Dataset: data (GitHub, wisdomtooth546/Project_Audio). Classes: blues, classical, country, disco, hip-hop, jazz, metal, pop, reggae, rock.

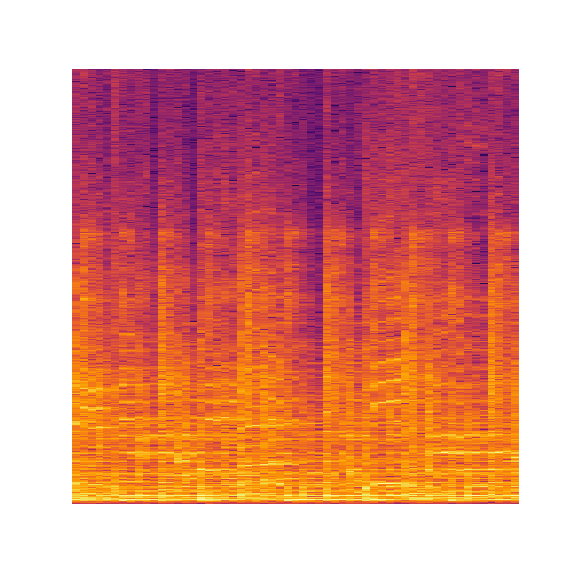
Label: rock

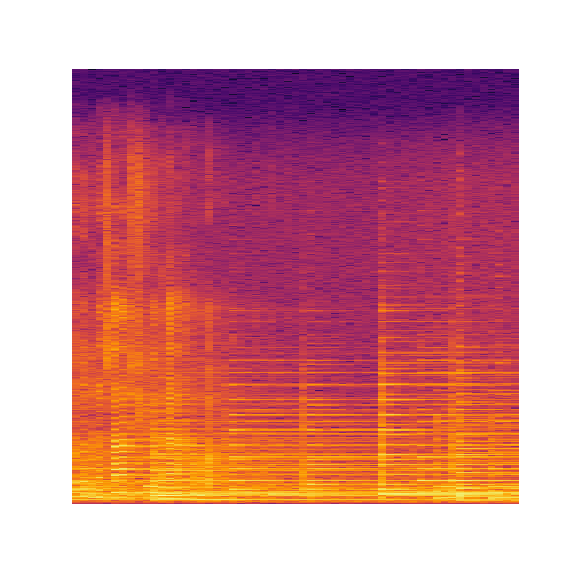
Label: country

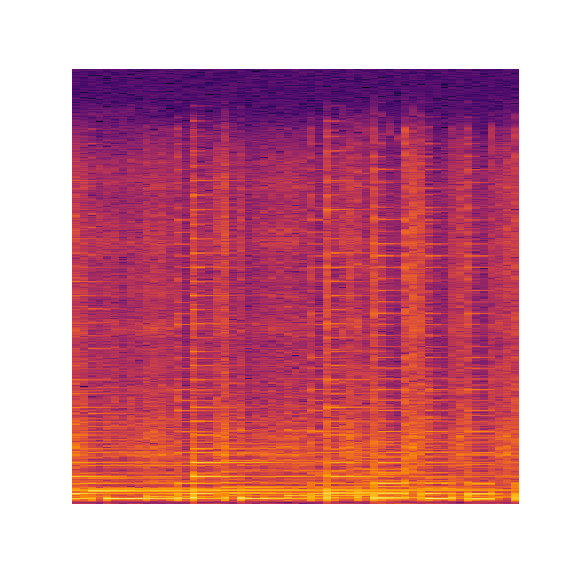
Label: blues

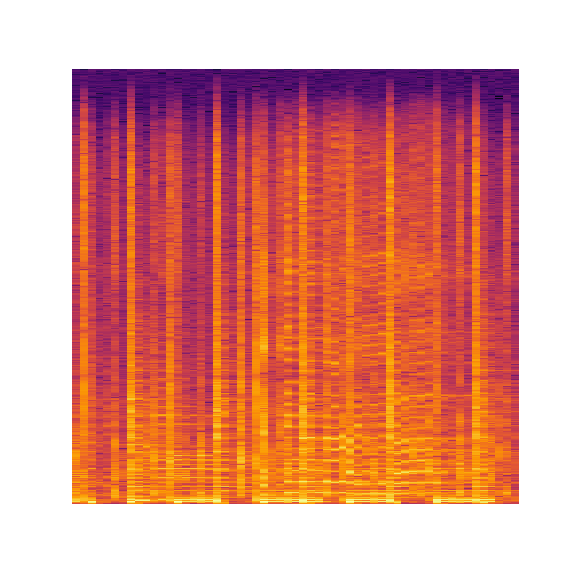
Label: reggae

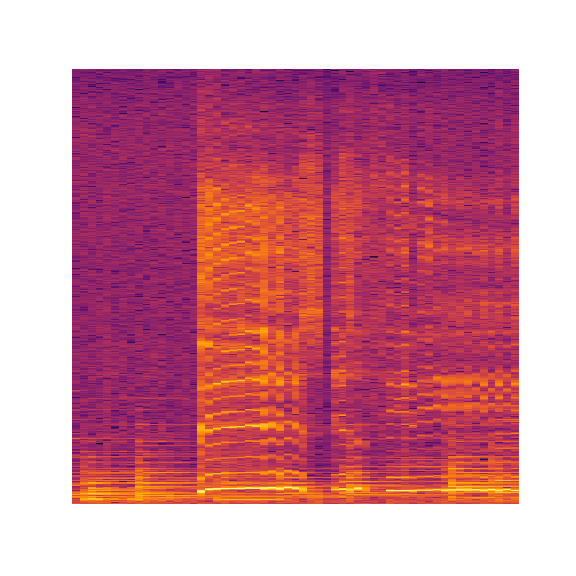
Label: jazz

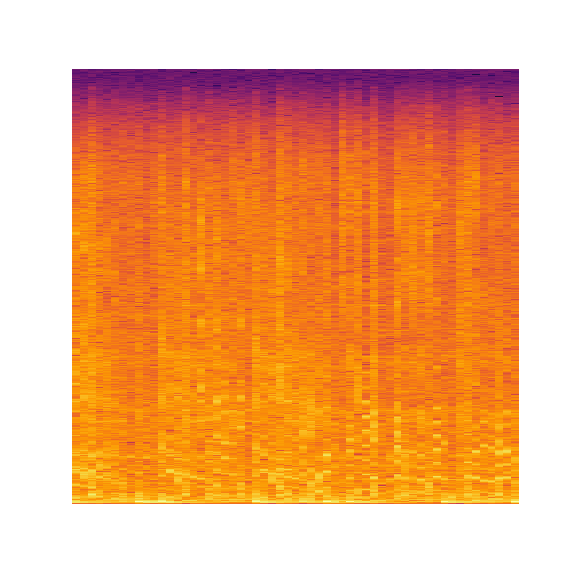
Label: hip-hop
